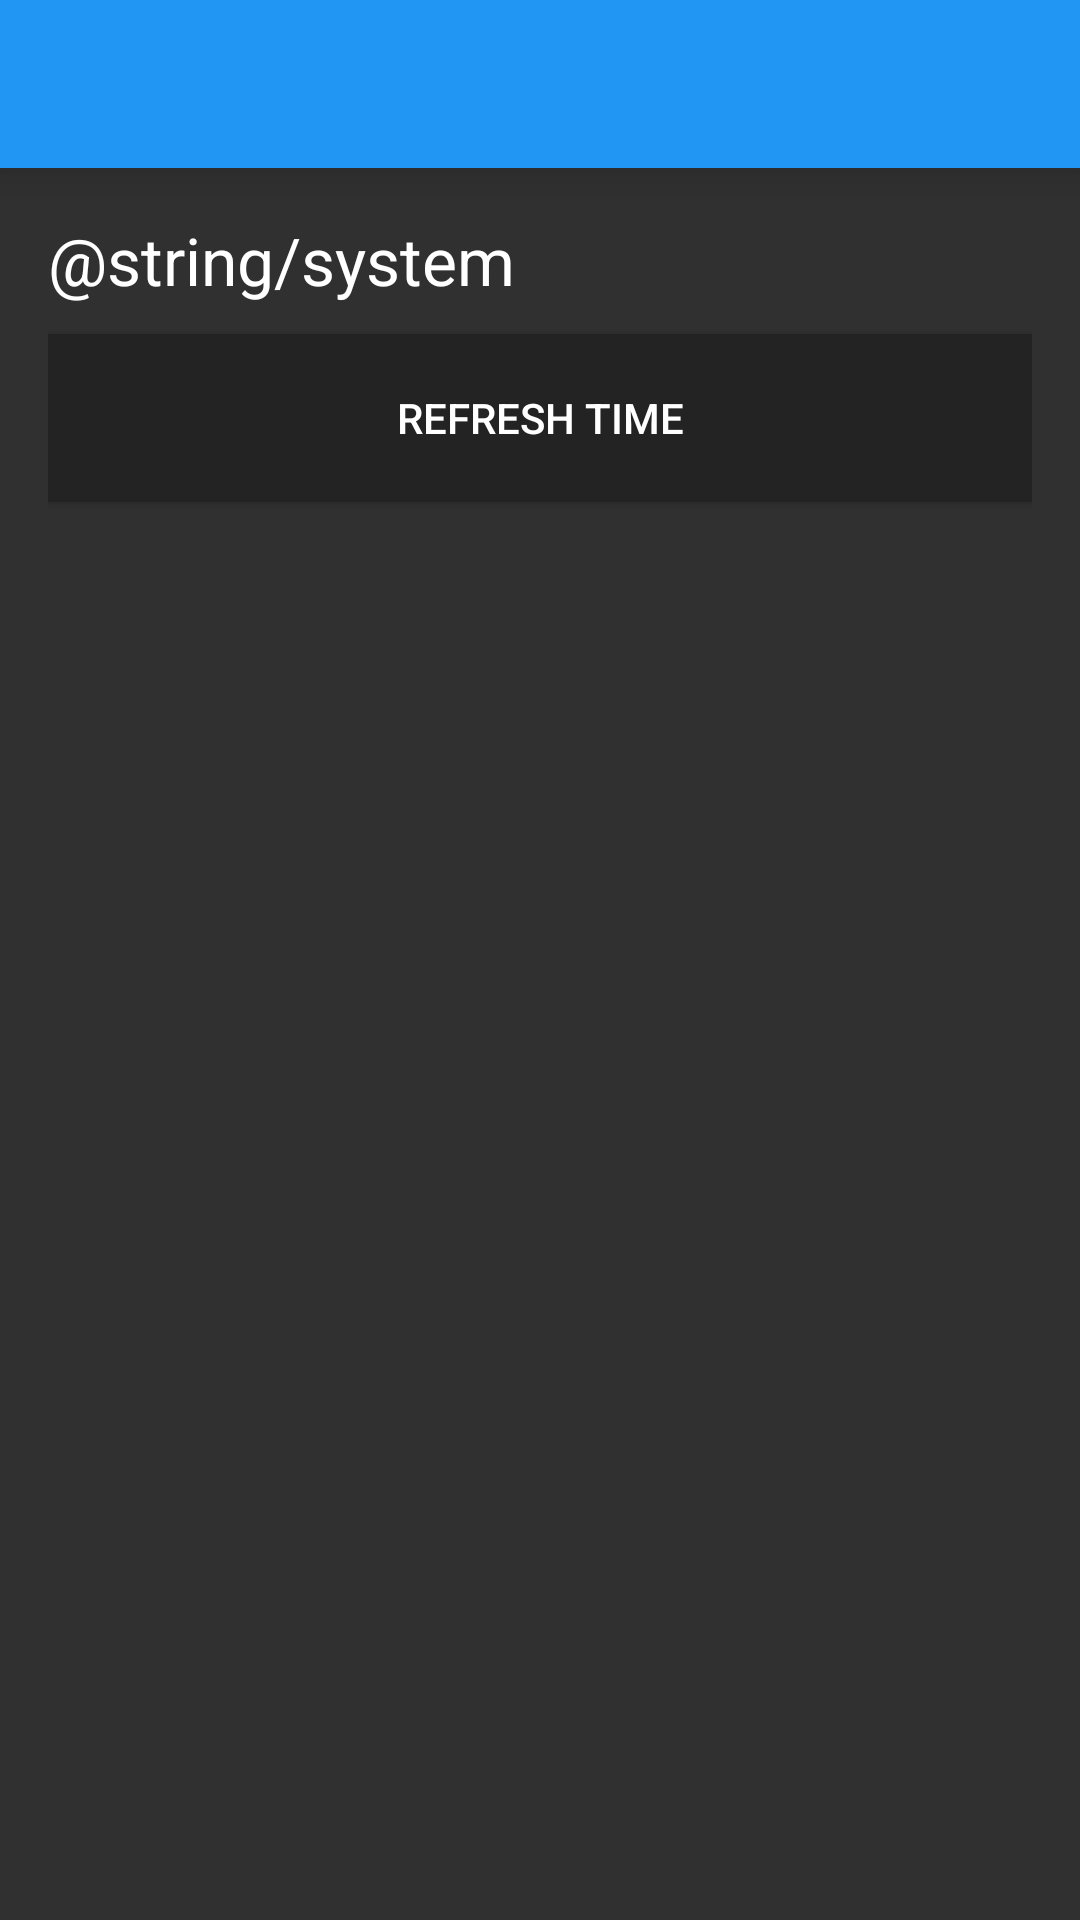

The Android layout XML behind this screen, and the referenced resources:
<!-- AndroidManifest.xml: application theme AppTheme -->
<!-- res/layout/activity_setting.xml -->
<RelativeLayout xmlns:android="http://schemas.android.com/apk/res/android"
    xmlns:tools="http://schemas.android.com/tools"
    android:layout_width="match_parent"
    android:layout_height="match_parent"
    tools:context="com.randomsegment.apn.ismshuttle.Setting">

    <include
        android:id="@+id/app_bar"
        layout="@layout/app_bar" />
    <RelativeLayout
        android:layout_width="match_parent"
        android:layout_height="match_parent"
        android:layout_below="@+id/app_bar"
        android:padding="16dp">

        <TextView
        android:layout_width="match_parent"
        android:layout_height="wrap_content"
        android:id="@+id/system"
        android:text="@string/system"
        android:textAppearance="?android:attr/textAppearanceLarge"/>

        <Button
            android:id="@+id/refresh_time"
            android:layout_below="@+id/system"
            android:layout_width="match_parent"
            android:layout_height="56dp"
            android:layout_marginTop="10dp"
            android:text="REFRESH TIME"
            style="@style/Your.Button"/>


    </RelativeLayout>

</RelativeLayout>
<!-- res/layout/app_bar.xml (included above) -->
<?xml version="1.0" encoding="utf-8"?>
<android.support.v7.widget.Toolbar xmlns:android="http://schemas.android.com/apk/res/android"
    android:layout_width="match_parent"
    android:layout_height="wrap_content"
    android:background="@color/primaryColor"
    android:elevation="8dp"
    >
</android.support.v7.widget.Toolbar>
<!-- resources referenced by this layout -->
<resources>
  <color name="primaryColor">#2196F3</color>
  <style name="Your.Button" parent="android:style/Widget.Material.Button">
          <item name="android:background">@drawable/raised_button_background</item>
      </style>
  <style name="AppTheme" parent="AppTheme.Base">
          
      </style>
  <!-- drawable raised_button_background (drawable) -->
  <?xml version="1.0" encoding="utf-8"?>
  <ripple xmlns:android="http://schemas.android.com/apk/res/android"
      android:color="?attr/colorControlHighlight">
      <item android:drawable="@color/button_color"/>
  </ripple>
  <style name="AppTheme.Base" parent="Theme.AppCompat.NoActionBar">
          <item name="colorPrimary">@color/primaryColor</item>
          <item name="colorPrimaryDark">@color/primaryColorDark</item>
          <item name="colorAccent">@color/accentColor</item>
      </style>
  <color name="button_color">#232323</color>
  <color name="primaryColorDark">#1976D2</color>
  <color name="accentColor">#FF5252</color>
</resources>
